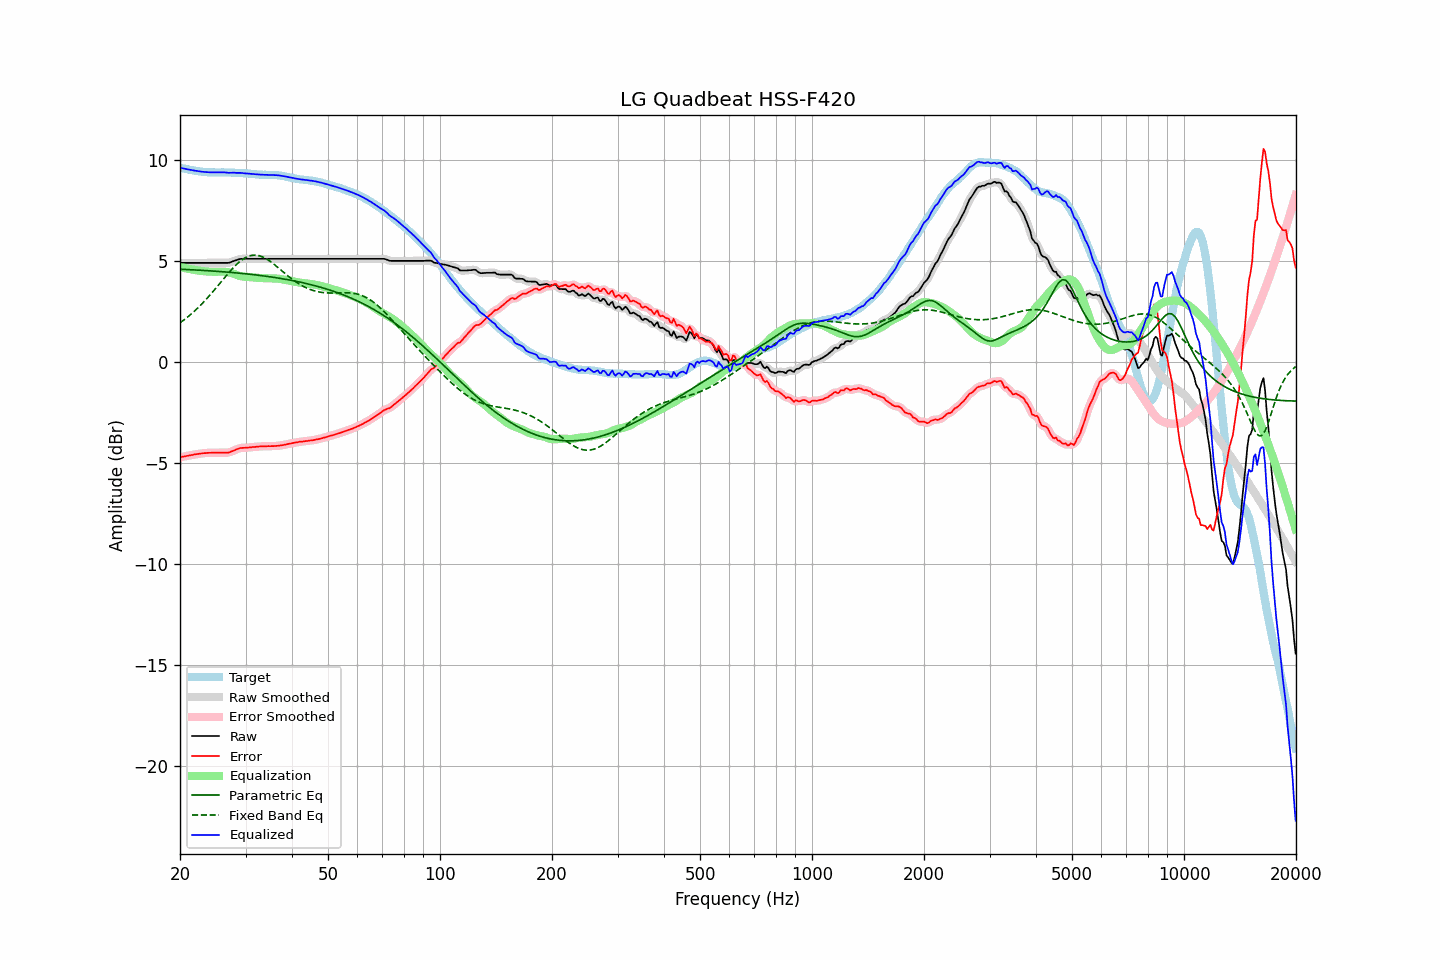

The table this chart was drawn from, first rows:
frequency, raw, error, smoothed, error_smoothed, equalization, parametric_eq, fixed_band_eq, equalized_raw, equalized_smoothed, target
20.00, 4.92, -4.72, 4.92, -4.72, 4.72, 4.61, 1.95, 9.64, 9.64, 9.64
20.20, 4.92, -4.70, 4.92, -4.70, 4.70, 4.61, 2.01, 9.62, 9.62, 9.62
20.40, 4.92, -4.68, 4.92, -4.68, 4.68, 4.60, 2.07, 9.61, 9.61, 9.60
20.61, 4.92, -4.67, 4.92, -4.66, 4.66, 4.60, 2.13, 9.59, 9.59, 9.59
20.81, 4.92, -4.65, 4.92, -4.65, 4.65, 4.60, 2.19, 9.57, 9.57, 9.57
21.02, 4.92, -4.64, 4.92, -4.63, 4.63, 4.59, 2.26, 9.56, 9.56, 9.56
21.23, 4.92, -4.61, 4.92, -4.62, 4.62, 4.59, 2.32, 9.54, 9.54, 9.54
21.44, 4.92, -4.60, 4.92, -4.60, 4.60, 4.58, 2.39, 9.53, 9.53, 9.53
21.66, 4.92, -4.59, 4.92, -4.59, 4.59, 4.58, 2.46, 9.51, 9.51, 9.52
21.87, 4.92, -4.57, 4.92, -4.57, 4.57, 4.58, 2.53, 9.50, 9.50, 9.49
22.09, 4.92, -4.56, 4.92, -4.56, 4.56, 4.57, 2.61, 9.48, 9.48, 9.48
22.31, 4.92, -4.55, 4.92, -4.55, 4.55, 4.57, 2.68, 9.47, 9.47, 9.47
22.54, 4.92, -4.54, 4.92, -4.54, 4.54, 4.56, 2.76, 9.46, 9.46, 9.46
22.76, 4.92, -4.53, 4.92, -4.53, 4.53, 4.56, 2.84, 9.45, 9.45, 9.45
22.99, 4.92, -4.52, 4.92, -4.52, 4.52, 4.55, 2.92, 9.44, 9.44, 9.44
23.22, 4.92, -4.50, 4.92, -4.51, 4.51, 4.55, 3.01, 9.43, 9.43, 9.43
23.45, 4.92, -4.50, 4.92, -4.50, 4.50, 4.54, 3.09, 9.43, 9.43, 9.43
23.69, 4.92, -4.49, 4.92, -4.49, 4.50, 4.54, 3.18, 9.42, 9.42, 9.42
23.92, 4.92, -4.49, 4.92, -4.49, 4.49, 4.53, 3.27, 9.42, 9.42, 9.41
24.16, 4.92, -4.49, 4.92, -4.49, 4.49, 4.53, 3.36, 9.41, 9.41, 9.41
24.40, 4.92, -4.49, 4.92, -4.49, 4.49, 4.52, 3.45, 9.41, 9.41, 9.41
24.65, 4.92, -4.49, 4.92, -4.49, 4.48, 4.52, 3.55, 9.41, 9.41, 9.41
24.89, 4.92, -4.48, 4.92, -4.48, 4.48, 4.51, 3.64, 9.41, 9.41, 9.41
25.14, 4.92, -4.48, 4.92, -4.48, 4.48, 4.51, 3.74, 9.41, 9.41, 9.41
25.39, 4.92, -4.48, 4.92, -4.48, 4.49, 4.50, 3.83, 9.41, 9.41, 9.40
25.65, 4.92, -4.48, 4.92, -4.48, 4.49, 4.49, 3.93, 9.41, 9.41, 9.40
25.91, 4.92, -4.49, 4.92, -4.48, 4.49, 4.49, 4.03, 9.41, 9.41, 9.41
26.16, 4.92, -4.49, 4.92, -4.48, 4.49, 4.48, 4.12, 9.41, 9.41, 9.41
26.43, 4.92, -4.48, 4.92, -4.49, 4.48, 4.48, 4.22, 9.41, 9.41, 9.41
26.69, 4.92, -4.48, 4.92, -4.48, 4.48, 4.47, 4.31, 9.40, 9.40, 9.40
26.96, 4.92, -4.48, 4.93, -4.47, 4.46, 4.46, 4.41, 9.39, 9.39, 9.40
27.23, 4.94, -4.46, 4.95, -4.45, 4.44, 4.46, 4.50, 9.39, 9.39, 9.40
27.50, 4.97, -4.42, 4.97, -4.43, 4.42, 4.45, 4.59, 9.39, 9.39, 9.40
27.77, 5.00, -4.39, 5.00, -4.39, 4.39, 4.44, 4.67, 9.39, 9.39, 9.40
28.05, 5.03, -4.36, 5.03, -4.36, 4.36, 4.44, 4.76, 9.39, 9.39, 9.39
28.33, 5.05, -4.33, 5.06, -4.32, 4.33, 4.43, 4.83, 9.38, 9.39, 9.38
28.62, 5.08, -4.29, 5.09, -4.29, 4.30, 4.42, 4.91, 9.39, 9.39, 9.38
28.90, 5.11, -4.26, 5.11, -4.27, 4.28, 4.41, 4.98, 9.39, 9.39, 9.38
29.19, 5.12, -4.25, 5.12, -4.25, 4.26, 4.41, 5.04, 9.39, 9.38, 9.37
29.48, 5.12, -4.25, 5.13, -4.24, 4.25, 4.40, 5.10, 9.37, 9.37, 9.37
29.78, 5.12, -4.24, 5.12, -4.24, 4.24, 4.39, 5.15, 9.36, 9.36, 9.37
30.08, 5.12, -4.24, 5.12, -4.24, 4.23, 4.38, 5.19, 9.35, 9.35, 9.36
30.38, 5.12, -4.24, 5.12, -4.23, 4.23, 4.37, 5.23, 9.35, 9.35, 9.36
30.68, 5.12, -4.22, 5.12, -4.22, 4.22, 4.36, 5.26, 9.34, 9.34, 9.35
30.99, 5.12, -4.22, 5.12, -4.22, 4.22, 4.36, 5.29, 9.34, 9.34, 9.34
31.30, 5.12, -4.20, 5.12, -4.21, 4.21, 4.35, 5.30, 9.33, 9.33, 9.33
31.61, 5.12, -4.20, 5.12, -4.20, 4.20, 4.34, 5.31, 9.32, 9.32, 9.32
31.93, 5.12, -4.20, 5.12, -4.19, 4.19, 4.33, 5.30, 9.32, 9.32, 9.32
32.24, 5.12, -4.18, 5.12, -4.19, 4.19, 4.32, 5.30, 9.31, 9.31, 9.31
32.57, 5.12, -4.18, 5.12, -4.18, 4.18, 4.31, 5.28, 9.30, 9.30, 9.30
32.89, 5.12, -4.17, 5.12, -4.17, 4.17, 4.30, 5.26, 9.30, 9.30, 9.30
33.22, 5.12, -4.17, 5.12, -4.17, 4.17, 4.29, 5.23, 9.29, 9.29, 9.29
33.55, 5.12, -4.16, 5.12, -4.17, 4.17, 4.28, 5.20, 9.29, 9.29, 9.29
33.89, 5.12, -4.17, 5.12, -4.16, 4.16, 4.27, 5.15, 9.29, 9.29, 9.29
34.23, 5.12, -4.16, 5.12, -4.16, 4.16, 4.26, 5.11, 9.29, 9.29, 9.29
34.57, 5.12, -4.16, 5.12, -4.16, 4.16, 4.25, 5.06, 9.29, 9.29, 9.28
34.92, 5.12, -4.16, 5.12, -4.16, 4.16, 4.23, 5.00, 9.28, 9.28, 9.29
35.27, 5.12, -4.16, 5.12, -4.16, 4.16, 4.22, 4.95, 9.28, 9.28, 9.28
35.62, 5.12, -4.16, 5.12, -4.16, 4.16, 4.21, 4.89, 9.28, 9.28, 9.28
35.97, 5.12, -4.15, 5.12, -4.15, 4.15, 4.20, 4.82, 9.28, 9.28, 9.28
... 635 more rows
